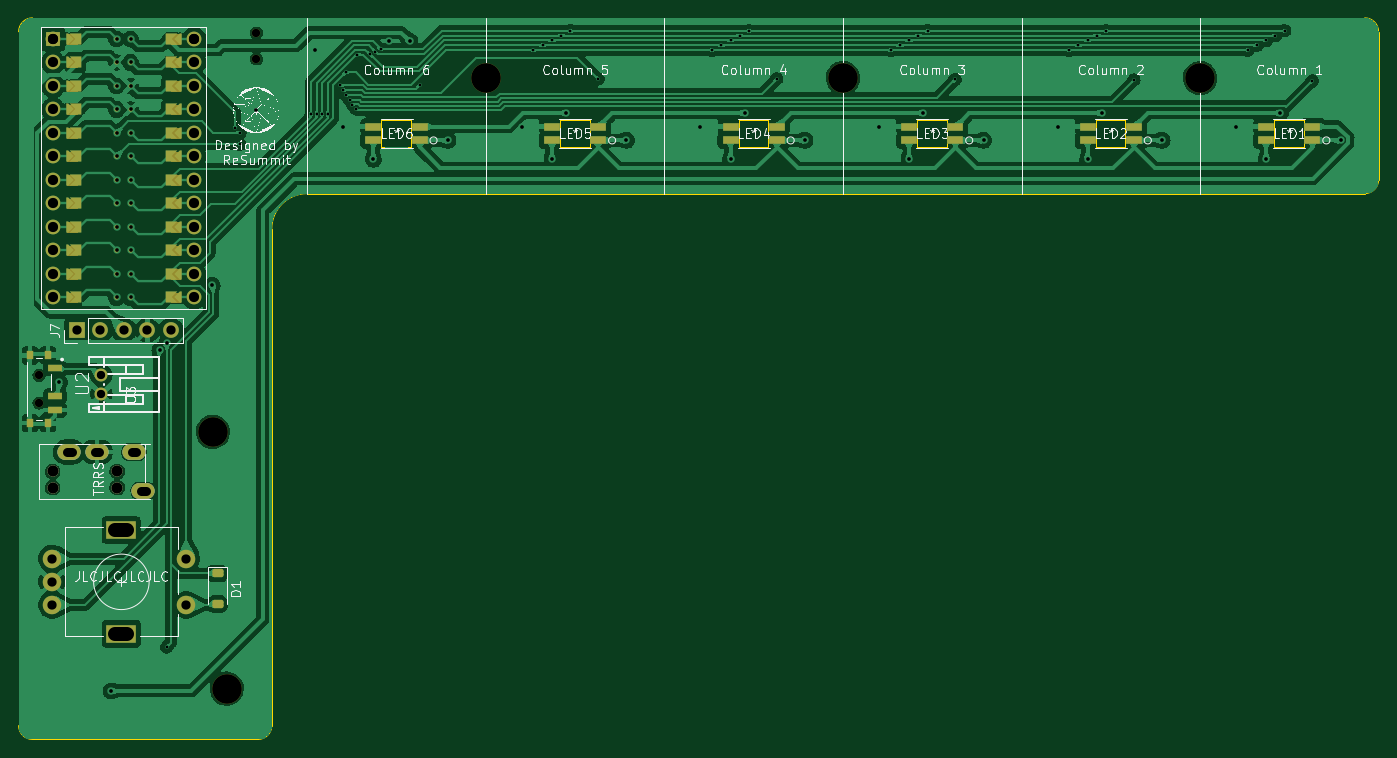
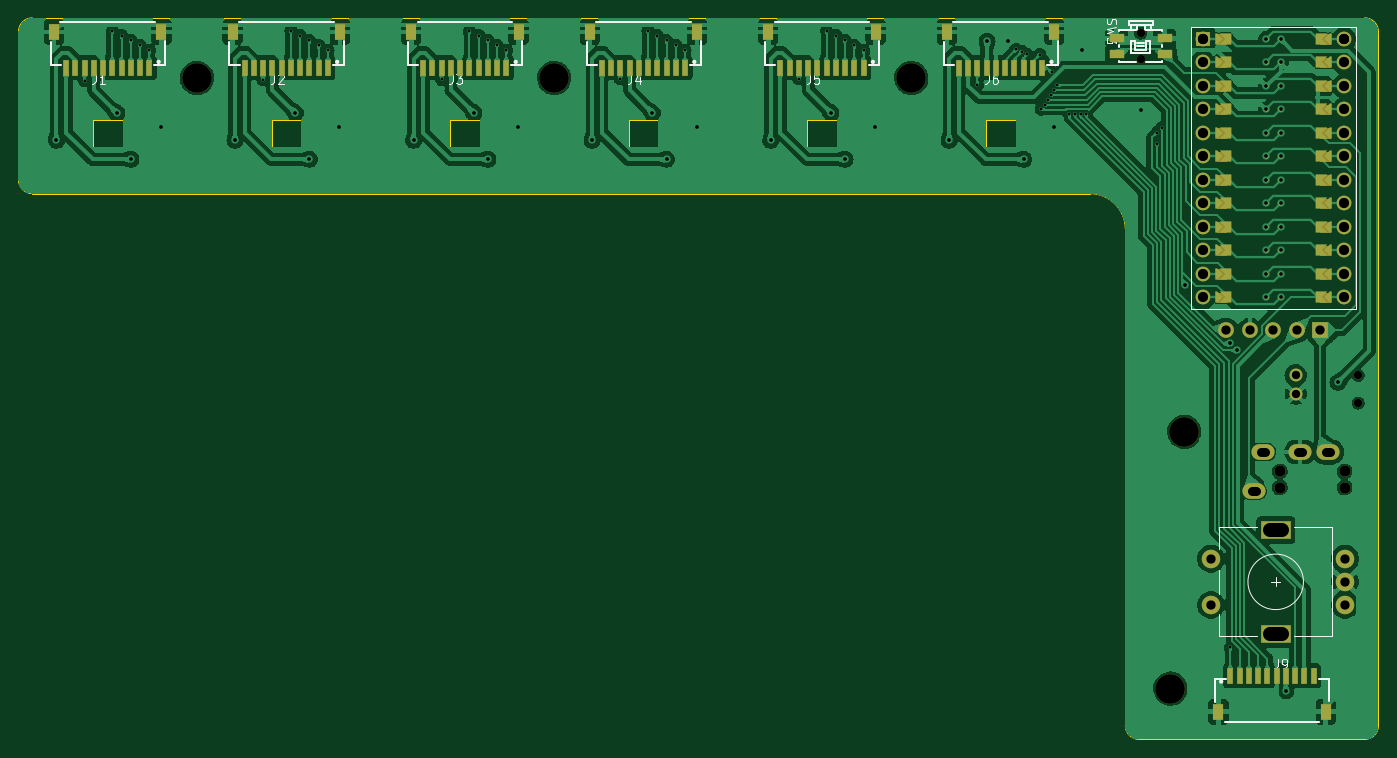
Circuit board: 11 layer files. Board 147.0 x 78.0 mm.
- bottom_copper: Seismos_5CoreR-B_Cu.gbl (289126 bytes)
- bottom_mask: Seismos_5CoreR-B_Mask.gbs (14235 bytes)
- paste: Seismos_5CoreR-B_Paste.gbp (2812 bytes)
- bottom_silk: Seismos_5CoreR-B_Silkscreen.gbo (26385 bytes)
- outline: Seismos_5CoreR-Edge_Cuts.gm1 (2519 bytes)
- top_copper: Seismos_5CoreR-F_Cu.gtl (254038 bytes)
- top_mask: Seismos_5CoreR-F_Mask.gts (13437 bytes)
- paste: Seismos_5CoreR-F_Paste.gtp (2060 bytes)
- top_silk: Seismos_5CoreR-F_Silkscreen.gto (198430 bytes)
- drill: Seismos_5CoreR-NPTH.drl (653 bytes)
- drill: Seismos_5CoreR-PTH.drl (3077 bytes)

=== bottom_copper: Seismos_5CoreR-B_Cu.gbl (289126 bytes, source omitted) ===
=== bottom_mask: Seismos_5CoreR-B_Mask.gbs (14235 bytes, source omitted) ===
=== paste: Seismos_5CoreR-B_Paste.gbp ===
G04 #@! TF.GenerationSoftware,KiCad,Pcbnew,7.0.8*
G04 #@! TF.CreationDate,2023-10-21T22:22:20-07:00*
G04 #@! TF.ProjectId,Seismos_5CoreR,53656973-6d6f-4735-9f35-436f7265522e,rev?*
G04 #@! TF.SameCoordinates,Original*
G04 #@! TF.FileFunction,Paste,Bot*
G04 #@! TF.FilePolarity,Positive*
%FSLAX46Y46*%
G04 Gerber Fmt 4.6, Leading zero omitted, Abs format (unit mm)*
G04 Created by KiCad (PCBNEW 7.0.8) date 2023-10-21 22:22:20*
%MOMM*%
%LPD*%
G01*
G04 APERTURE LIST*
%ADD10R,0.600000X1.700000*%
%ADD11R,1.200000X1.800000*%
%ADD12R,1.550000X1.000000*%
G04 APERTURE END LIST*
D10*
X66350000Y-25386000D03*
X67350000Y-25386000D03*
X68350000Y-25385000D03*
X69350000Y-25385000D03*
X70350000Y-25385000D03*
X71350000Y-25385000D03*
X72350000Y-25385000D03*
X73350000Y-25385000D03*
X74350000Y-25385000D03*
X75350000Y-25385000D03*
D11*
X65050000Y-21510000D03*
X76650000Y-21510000D03*
D10*
X85650000Y-25386000D03*
X86650000Y-25386000D03*
X87650000Y-25385000D03*
X88650000Y-25385000D03*
X89650000Y-25385000D03*
X90650000Y-25385000D03*
X91650000Y-25385000D03*
X92650000Y-25385000D03*
X93650000Y-25385000D03*
X94650000Y-25385000D03*
D11*
X84350000Y-21510000D03*
X95950000Y-21510000D03*
D12*
X58312500Y-23899500D03*
X58312500Y-22199500D03*
X53112500Y-23899500D03*
X53112500Y-22199500D03*
D10*
X46000000Y-91114000D03*
X45000000Y-91114000D03*
X44000000Y-91115000D03*
X43000000Y-91115000D03*
X42000000Y-91115000D03*
X41000000Y-91115000D03*
X40000000Y-91115000D03*
X39000000Y-91115000D03*
X38000000Y-91115000D03*
X37000000Y-91115000D03*
D11*
X47300000Y-94990000D03*
X35700000Y-94990000D03*
D10*
X162850000Y-25386000D03*
X163850000Y-25386000D03*
X164850000Y-25385000D03*
X165850000Y-25385000D03*
X166850000Y-25385000D03*
X167850000Y-25385000D03*
X168850000Y-25385000D03*
X169850000Y-25385000D03*
X170850000Y-25385000D03*
X171850000Y-25385000D03*
D11*
X161550000Y-21510000D03*
X173150000Y-21510000D03*
D10*
X124250000Y-25386000D03*
X125250000Y-25386000D03*
X126250000Y-25385000D03*
X127250000Y-25385000D03*
X128250000Y-25385000D03*
X129250000Y-25385000D03*
X130250000Y-25385000D03*
X131250000Y-25385000D03*
X132250000Y-25385000D03*
X133250000Y-25385000D03*
D11*
X122950000Y-21510000D03*
X134550000Y-21510000D03*
D10*
X104950000Y-25386000D03*
X105950000Y-25386000D03*
X106950000Y-25385000D03*
X107950000Y-25385000D03*
X108950000Y-25385000D03*
X109950000Y-25385000D03*
X110950000Y-25385000D03*
X111950000Y-25385000D03*
X112950000Y-25385000D03*
X113950000Y-25385000D03*
D11*
X103650000Y-21510000D03*
X115250000Y-21510000D03*
D10*
X143550000Y-25386000D03*
X144550000Y-25386000D03*
X145550000Y-25385000D03*
X146550000Y-25385000D03*
X147550000Y-25385000D03*
X148550000Y-25385000D03*
X149550000Y-25385000D03*
X150550000Y-25385000D03*
X151550000Y-25385000D03*
X152550000Y-25385000D03*
D11*
X142250000Y-21510000D03*
X153850000Y-21510000D03*
M02*

=== bottom_silk: Seismos_5CoreR-B_Silkscreen.gbo (26385 bytes, source omitted) ===
=== outline: Seismos_5CoreR-Edge_Cuts.gm1 ===
G04 #@! TF.GenerationSoftware,KiCad,Pcbnew,7.0.8*
G04 #@! TF.CreationDate,2023-10-21T22:22:21-07:00*
G04 #@! TF.ProjectId,Seismos_5CoreR,53656973-6d6f-4735-9f35-436f7265522e,rev?*
G04 #@! TF.SameCoordinates,Original*
G04 #@! TF.FileFunction,Profile,NP*
%FSLAX46Y46*%
G04 Gerber Fmt 4.6, Leading zero omitted, Abs format (unit mm)*
G04 Created by KiCad (PCBNEW 7.0.8) date 2023-10-21 22:22:21*
%MOMM*%
%LPD*%
G01*
G04 APERTURE LIST*
G04 #@! TA.AperFunction,Profile*
%ADD10C,0.100000*%
G04 #@! TD*
G04 #@! TA.AperFunction,Profile*
%ADD11C,0.120000*%
G04 #@! TD*
G04 APERTURE END LIST*
D10*
X57366000Y-96500000D02*
X57366000Y-42810000D01*
X55866000Y-98000000D02*
X31500000Y-98000000D01*
X30000000Y-96500000D02*
X30000000Y-21500000D01*
X31500000Y-20000000D02*
G75*
G03*
X30000000Y-21500000I0J-1500000D01*
G01*
X55866000Y-98000000D02*
G75*
G03*
X57366000Y-96500000I0J1500000D01*
G01*
X175500000Y-39000000D02*
X61176000Y-39000000D01*
X175500000Y-39000000D02*
G75*
G03*
X177000000Y-37500000I0J1500000D01*
G01*
X177000000Y-21500000D02*
G75*
G03*
X175500000Y-20000000I-1500000J0D01*
G01*
X30000000Y-96500000D02*
G75*
G03*
X31500000Y-98000000I1500000J0D01*
G01*
X61176000Y-39000000D02*
G75*
G03*
X57366000Y-42810000I0J-3810000D01*
G01*
X31500000Y-20000000D02*
X175500000Y-20000000D01*
X177000000Y-21500000D02*
X177000000Y-37500000D01*
D11*
X69224400Y-33922400D02*
X72424800Y-33922400D01*
X72424800Y-33922400D02*
X72424800Y-31077600D01*
X72424800Y-31077600D02*
X69224400Y-31077600D01*
X69224400Y-31077600D02*
X69224400Y-33922400D01*
X165724400Y-33922400D02*
X168924800Y-33922400D01*
X168924800Y-33922400D02*
X168924800Y-31077600D01*
X168924800Y-31077600D02*
X165724400Y-31077600D01*
X165724400Y-31077600D02*
X165724400Y-33922400D01*
X127124400Y-33922400D02*
X130324800Y-33922400D01*
X130324800Y-33922400D02*
X130324800Y-31077600D01*
X130324800Y-31077600D02*
X127124400Y-31077600D01*
X127124400Y-31077600D02*
X127124400Y-33922400D01*
X107824400Y-33922400D02*
X111024800Y-33922400D01*
X111024800Y-33922400D02*
X111024800Y-31077600D01*
X111024800Y-31077600D02*
X107824400Y-31077600D01*
X107824400Y-31077600D02*
X107824400Y-33922400D01*
X146424400Y-33922400D02*
X149624800Y-33922400D01*
X149624800Y-33922400D02*
X149624800Y-31077600D01*
X149624800Y-31077600D02*
X146424400Y-31077600D01*
X146424400Y-31077600D02*
X146424400Y-33922400D01*
X88524400Y-33922400D02*
X91724800Y-33922400D01*
X91724800Y-33922400D02*
X91724800Y-31077600D01*
X91724800Y-31077600D02*
X88524400Y-31077600D01*
X88524400Y-31077600D02*
X88524400Y-33922400D01*
M02*

=== top_copper: Seismos_5CoreR-F_Cu.gtl (254038 bytes, source omitted) ===
=== top_mask: Seismos_5CoreR-F_Mask.gts (13437 bytes, source omitted) ===
=== paste: Seismos_5CoreR-F_Paste.gtp (2060 bytes, source withheld) ===
=== top_silk: Seismos_5CoreR-F_Silkscreen.gto (198430 bytes, source omitted) ===
=== drill: Seismos_5CoreR-NPTH.drl ===
M48
; DRILL file {KiCad 7.0.8} date Sat 21 Oct 2023 10:22:23 PM PDT
; FORMAT={-:-/ absolute / metric / decimal}
; #@! TF.CreationDate,2023-10-21T22:22:23-07:00
; #@! TF.GenerationSoftware,Kicad,Pcbnew,7.0.8
; #@! TF.FileFunction,NonPlated,1,2,NPTH
FMAT,2
METRIC
; #@! TA.AperFunction,NonPlated,NPTH,ComponentDrill
T1C0.900
; #@! TA.AperFunction,NonPlated,NPTH,ComponentDrill
T2C1.200
; #@! TA.AperFunction,NonPlated,NPTH,ComponentDrill
T3C3.200
%
G90
G05
T1
X32.2Y-58.632
X32.2Y-61.632
X55.712Y-21.649
X55.712Y-24.45
T2
X33.67Y-69.025
X33.67Y-70.775
X40.67Y-69.025
X40.67Y-70.775
T3
X51.0Y-64.75
X52.5Y-92.5
X80.5Y-26.5
X119.1Y-26.5
X157.7Y-26.5
T0
M30

=== drill: Seismos_5CoreR-PTH.drl ===
M48
; DRILL file {KiCad 7.0.8} date Sat 21 Oct 2023 10:22:23 PM PDT
; FORMAT={-:-/ absolute / metric / decimal}
; #@! TF.CreationDate,2023-10-21T22:22:23-07:00
; #@! TF.GenerationSoftware,Kicad,Pcbnew,7.0.8
; #@! TF.FileFunction,Plated,1,2,PTH
FMAT,2
METRIC
; #@! TA.AperFunction,Plated,PTH,ViaDrill
T1C0.300
; #@! TA.AperFunction,Plated,PTH,ViaDrill
T2C0.400
; #@! TA.AperFunction,Plated,PTH,ComponentDrill
T3C0.400
; #@! TA.AperFunction,Plated,PTH,ComponentDrill
T4C0.900
; #@! TA.AperFunction,Plated,PTH,ComponentDrill
T5C1.000
; #@! TA.AperFunction,Plated,PTH,ComponentDrill
T6C1.100
; #@! TA.AperFunction,Plated,PTH,ComponentDrill
T7C1.500
%
G90
G05
T1
X46.0Y-88.0
X53.4Y-31.873
X53.926Y-32.4
X53.926Y-33.664
X61.601Y-30.442
X62.201Y-30.442
X62.8Y-30.442
X63.4Y-30.442
X64.75Y-27.3
X65.06Y-27.826
X65.337Y-25.887
X65.419Y-28.353
X65.767Y-28.88
X66.088Y-29.386
X66.465Y-29.851
X66.615Y-23.969
X67.999Y-23.951
X68.551Y-23.648
X69.126Y-23.397
X73.35Y-27.25
X85.65Y-23.496
X86.65Y-22.97
X87.65Y-22.443
X88.65Y-21.916
X89.65Y-21.39
X92.65Y-26.6
X104.95Y-23.496
X105.95Y-22.97
X106.95Y-22.443
X107.95Y-21.916
X108.95Y-21.39
X111.95Y-26.6
X124.25Y-23.496
X125.25Y-22.97
X126.25Y-22.443
X127.25Y-21.916
X128.25Y-21.39
X131.25Y-26.65
X143.55Y-23.496
X144.55Y-22.97
X145.55Y-22.443
X146.55Y-21.916
X147.55Y-21.39
X150.55Y-26.7
X162.85Y-23.496
X163.85Y-22.97
X164.85Y-22.443
X165.85Y-21.916
X166.85Y-21.39
X169.85Y-26.8
T2
X34.4Y-59.4
X40.0Y-92.75
X45.279Y-55.921
X46.005Y-55.195
X50.927Y-48.926
X55.7Y-29.975
X62.05Y-23.45
X65.1Y-31.75
X68.35Y-35.299
X70.05Y-22.5
X72.3Y-22.55
X76.4Y-33.25
X84.4Y-31.75
X87.65Y-35.299
X89.171Y-30.274
X95.7Y-33.25
X103.7Y-31.75
X106.95Y-35.299
X108.471Y-30.274
X115.0Y-33.25
X123.0Y-31.75
X126.25Y-35.299
X127.771Y-30.274
X134.3Y-33.25
X142.3Y-31.75
X145.55Y-35.299
X147.071Y-30.274
X153.6Y-33.25
X161.6Y-31.75
X164.85Y-35.299
X166.371Y-30.274
X172.9Y-33.25
T3
X40.588Y-22.286
X40.588Y-24.826
X40.588Y-27.366
X40.588Y-29.906
X40.588Y-32.446
X40.588Y-34.986
X40.588Y-37.526
X40.588Y-40.066
X40.588Y-42.606
X40.588Y-45.146
X40.588Y-47.686
X40.588Y-50.226
X42.112Y-22.286
X42.112Y-24.826
X42.112Y-27.366
X42.112Y-29.906
X42.112Y-32.446
X42.112Y-34.986
X42.112Y-37.526
X42.112Y-40.066
X42.112Y-42.606
X42.112Y-45.146
X42.112Y-47.686
X42.112Y-50.226
T4
X38.95Y-58.632
X38.95Y-60.632
T5
X33.61Y-78.46
X33.61Y-80.96
X33.61Y-83.46
X36.284Y-53.766
X38.824Y-53.766
X41.364Y-53.766
X43.904Y-53.766
X46.444Y-53.766
X48.11Y-78.46
X48.11Y-83.46
T6
X33.73Y-22.286
X33.73Y-22.286
X33.73Y-24.826
X33.73Y-27.366
X33.73Y-29.906
X33.73Y-32.446
X33.73Y-34.986
X33.73Y-37.526
X33.73Y-40.066
X33.73Y-42.606
X33.73Y-45.146
X33.73Y-47.686
X33.73Y-50.226
X48.97Y-22.286
X48.97Y-22.286
X48.97Y-24.826
X48.97Y-27.366
X48.97Y-29.906
X48.97Y-32.446
X48.97Y-34.986
X48.97Y-37.526
X48.97Y-40.066
X48.97Y-42.606
X48.97Y-45.146
X48.97Y-47.686
X48.97Y-50.226
T5
X35.22Y-66.925G85X35.72Y-66.925
G05
X38.22Y-66.925G85X38.72Y-66.925
G05
X42.22Y-66.925G85X42.72Y-66.925
G05
X43.22Y-71.125G85X43.72Y-71.125
G05
T7
X40.46Y-75.36G85X41.76Y-75.36
G05
X40.46Y-86.56G85X41.76Y-86.56
G05
T0
M30

